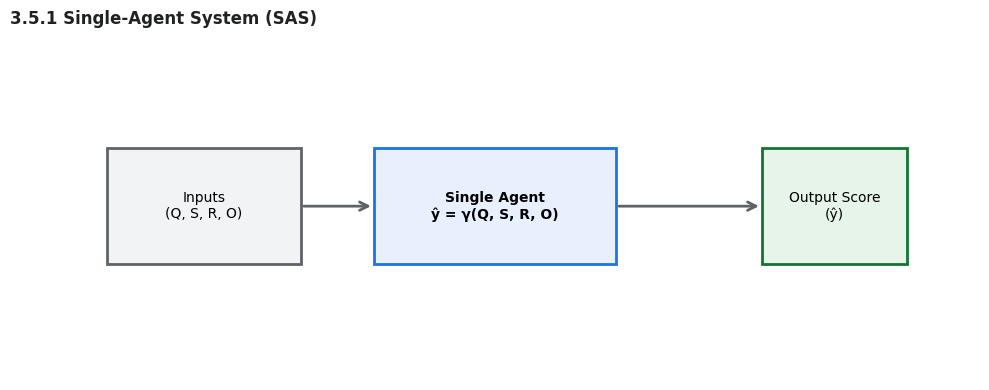

Source code (Python):
import matplotlib.pyplot as plt

# Let's set up some style configurations
plt.rcParams['font.sans-serif'] = 'DejaVu Sans'
plt.rcParams['font.family'] = 'sans-serif'

def draw_box(ax, text, x, y, width=2, height=1, facecolor='#E8F0FE', edgecolor='#1A73E8', lw=2):
    rect = plt.Rectangle((x - width/2, y - height/2), width, height, facecolor=facecolor, edgecolor=edgecolor, lw=lw, zorder=3)
    ax.add_patch(rect)
    ax.text(x, y, text, ha='center', va='center', fontsize=10, zorder=4, weight='bold' if 'Agent' in text or 'System' in text else 'normal')

def draw_arrow(ax, x1, y1, x2, y2, text=""):
    ax.annotate(text, xy=(x2, y2), xytext=(x1, y1),
                arrowprops=dict(arrowstyle="->", color="#5F6368", lw=2, mutation_scale=15),
                ha='center', va='bottom', fontsize=9, zorder=2)

# Figure 1: SAS Only (Changed to a single plot layout)
fig, ax1 = plt.subplots(figsize=(10, 4))

# SAS Configuration
ax1.set_xlim(0, 10)
ax1.set_ylim(0, 3)
ax1.axis('off')
ax1.set_title("3.5.1 Single-Agent System (SAS)", loc='left', fontsize=12, weight='bold', color='#202124')

# Drawing Components
draw_box(ax1, "Inputs\n(Q, S, R, O)", 2, 1.5, width=2, height=1, facecolor='#F1F3F4', edgecolor='#5F6368')
draw_box(ax1, "Single Agent\nŷ = γ(Q, S, R, O)", 5, 1.5, width=2.5, height=1)
draw_box(ax1, "Output Score\n(ŷ)", 8.5, 1.5, width=1.5, height=1, facecolor='#E6F4EA', edgecolor='#137333')

# Drawing Arrows
draw_arrow(ax1, 3, 1.5, 3.75, 1.5)
draw_arrow(ax1, 6.25, 1.5, 7.75, 1.5)

plt.tight_layout()
plt.savefig('sas_baseline.png', dpi=300)
plt.close()
print("Saved sas_baseline.png")
